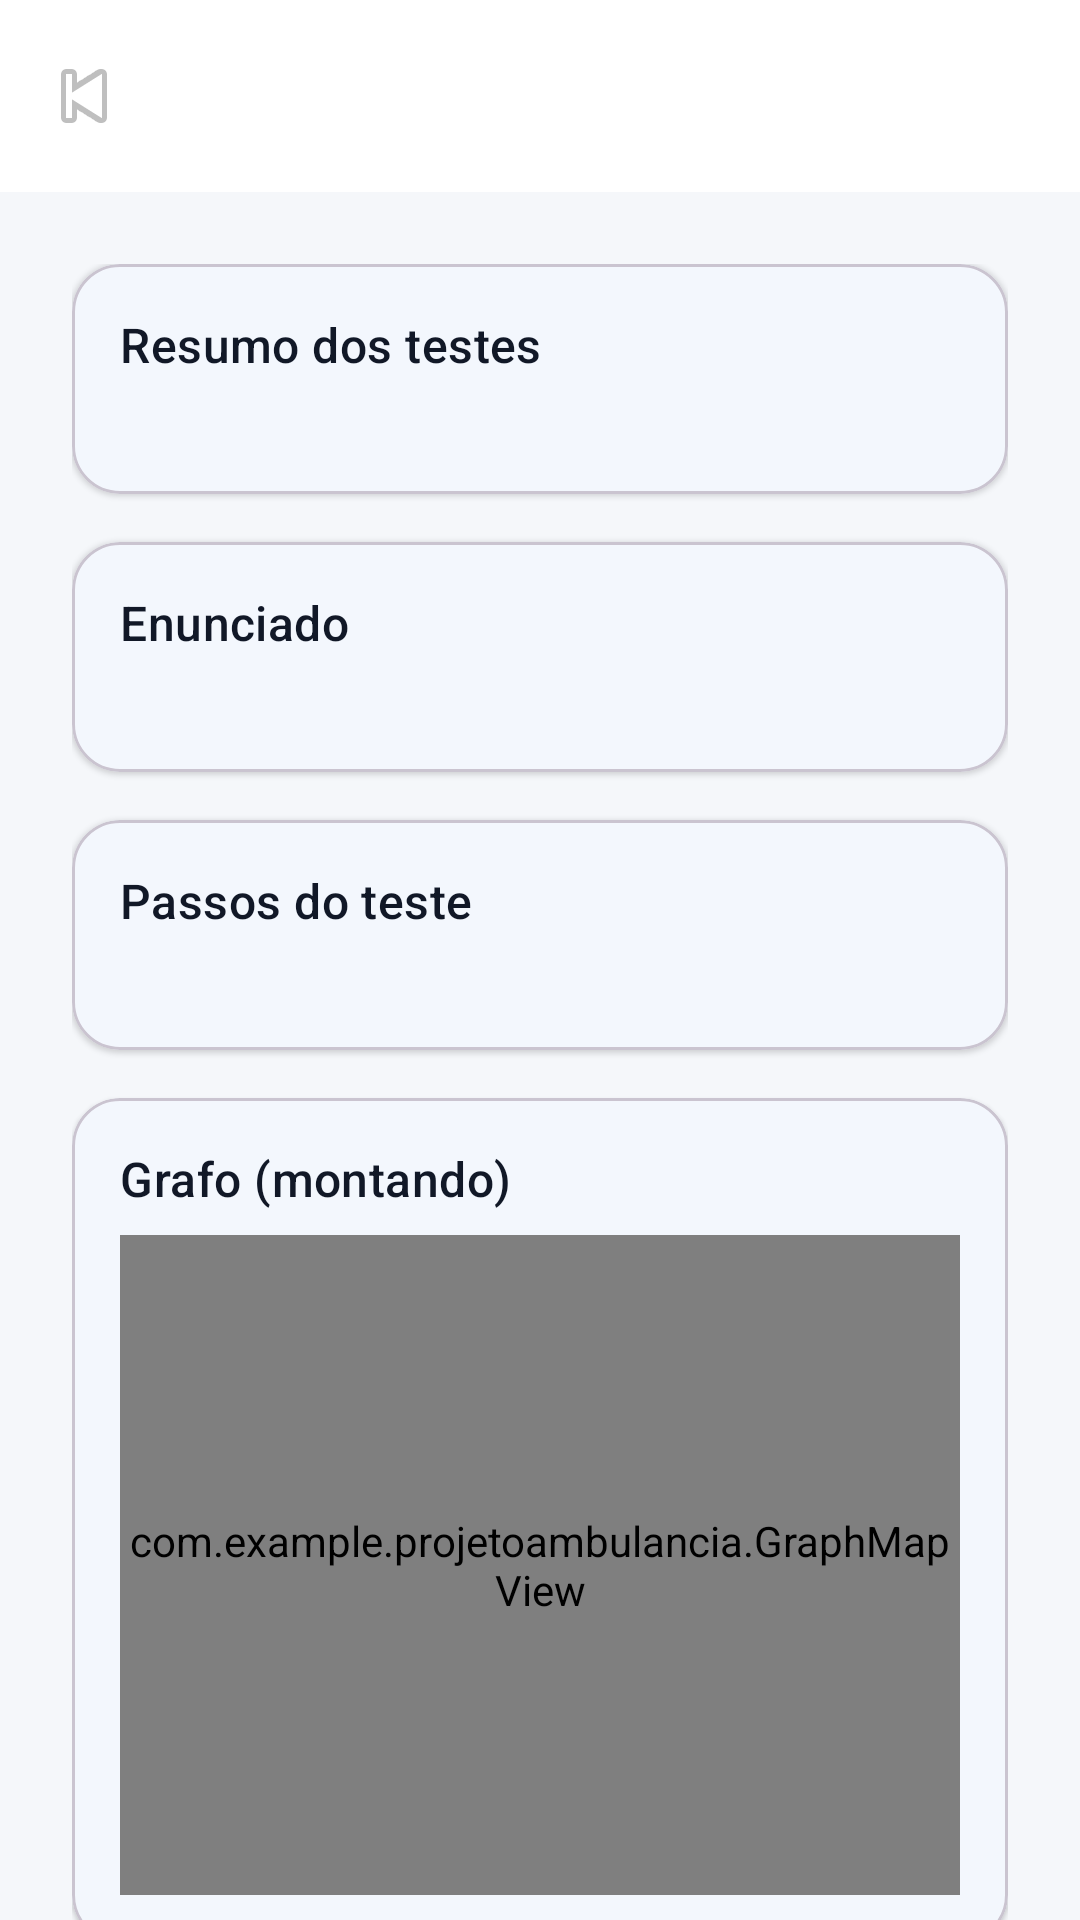

Write the Android layout XML for this screen, with the resource values it uses.
<!-- AndroidManifest.xml: application theme Theme.ProjetoAmbulancia -->
<!-- res/layout/activity_tests.xml -->
<?xml version="1.0" encoding="utf-8"?>
<LinearLayout xmlns:android="http://schemas.android.com/apk/res/android"
    xmlns:app="http://schemas.android.com/apk/res-auto"
    android:id="@+id/main_tests"
    android:layout_width="match_parent"
    android:layout_height="match_parent"
    android:background="?android:attr/colorBackground"
    android:orientation="vertical">

    <com.google.android.material.appbar.MaterialToolbar
        android:id="@+id/top_app_bar"
        style="@style/Widget.ProjetoAmbulancia.Toolbar"
        android:layout_width="match_parent"
        android:layout_height="wrap_content"
        android:title="Testes"
        app:navigationIcon="@android:drawable/ic_media_previous" />

    <androidx.core.widget.NestedScrollView
        android:layout_width="match_parent"
        android:layout_height="match_parent"
        android:fillViewport="true">

        <LinearLayout
            android:layout_width="match_parent"
            android:layout_height="wrap_content"
            android:orientation="vertical"
            android:paddingBottom="@dimen/space_m">

            <LinearLayout
                android:layout_width="match_parent"
                android:layout_height="wrap_content"
                android:orientation="vertical"
                android:padding="@dimen/space_l">

                <com.google.android.material.card.MaterialCardView
                    style="@style/Widget.ProjetoAmbulancia.Card"
                    android:layout_width="match_parent"
                    android:layout_height="wrap_content">

                    <LinearLayout
                        android:layout_width="match_parent"
                        android:layout_height="wrap_content"
                        android:orientation="vertical"
                        android:padding="@dimen/card_padding">

                        <com.google.android.material.textview.MaterialTextView
                            android:id="@+id/text_tests_summary"
                            android:layout_width="match_parent"
                            android:layout_height="wrap_content"
                            android:text="Resumo dos testes"
                            android:textAppearance="@style/TextAppearance.ProjetoAmbulancia.Section" />

                        <com.google.android.material.textview.MaterialTextView
                            android:id="@+id/text_tests_message"
                            android:layout_width="match_parent"
                            android:layout_height="wrap_content"
                            android:layout_marginTop="@dimen/space_xs"
                            android:textAppearance="@style/TextAppearance.ProjetoAmbulancia.Body" />
                    </LinearLayout>
                </com.google.android.material.card.MaterialCardView>

                <com.google.android.material.card.MaterialCardView
                    style="@style/Widget.ProjetoAmbulancia.Card"
                    android:layout_width="match_parent"
                    android:layout_height="wrap_content"
                    android:layout_marginTop="@dimen/space_m">

                    <LinearLayout
                        android:layout_width="match_parent"
                        android:layout_height="wrap_content"
                        android:orientation="vertical"
                        android:padding="@dimen/card_padding">

                        <com.google.android.material.textview.MaterialTextView
                            android:layout_width="match_parent"
                            android:layout_height="wrap_content"
                            android:text="Enunciado"
                            android:textAppearance="@style/TextAppearance.ProjetoAmbulancia.Section" />

                        <com.google.android.material.textview.MaterialTextView
                            android:id="@+id/text_tests_enunciado"
                            android:layout_width="match_parent"
                            android:layout_height="wrap_content"
                            android:layout_marginTop="@dimen/space_xs"
                            android:textAppearance="@style/TextAppearance.ProjetoAmbulancia.Body" />
                    </LinearLayout>
                </com.google.android.material.card.MaterialCardView>

                <com.google.android.material.card.MaterialCardView
                    style="@style/Widget.ProjetoAmbulancia.Card"
                    android:layout_width="match_parent"
                    android:layout_height="wrap_content"
                    android:layout_marginTop="@dimen/space_m">

                    <LinearLayout
                        android:layout_width="match_parent"
                        android:layout_height="wrap_content"
                        android:orientation="vertical"
                        android:padding="@dimen/card_padding">

                        <com.google.android.material.textview.MaterialTextView
                            android:layout_width="match_parent"
                            android:layout_height="wrap_content"
                            android:text="Passos do teste"
                            android:textAppearance="@style/TextAppearance.ProjetoAmbulancia.Section" />

                        <com.google.android.material.textview.MaterialTextView
                            android:id="@+id/text_tests_steps"
                            android:layout_width="match_parent"
                            android:layout_height="wrap_content"
                            android:layout_marginTop="@dimen/space_xs"
                            android:textAppearance="@style/TextAppearance.ProjetoAmbulancia.Body" />
                    </LinearLayout>
                </com.google.android.material.card.MaterialCardView>

                <com.google.android.material.card.MaterialCardView
                    style="@style/Widget.ProjetoAmbulancia.Card"
                    android:layout_width="match_parent"
                    android:layout_height="wrap_content"
                    android:layout_marginTop="@dimen/space_m">

                    <LinearLayout
                        android:layout_width="match_parent"
                        android:layout_height="wrap_content"
                        android:orientation="vertical"
                        android:padding="@dimen/card_padding">

                        <com.google.android.material.textview.MaterialTextView
                            android:layout_width="match_parent"
                            android:layout_height="wrap_content"
                            android:text="Grafo (montando)"
                            android:textAppearance="@style/TextAppearance.ProjetoAmbulancia.Section" />

                        <com.example.projetoambulancia.GraphMapView
                            android:id="@+id/graph_tests_view"
                            android:layout_width="match_parent"
                            android:layout_height="220dp"
                            android:layout_marginTop="@dimen/space_s" />
                    </LinearLayout>
                </com.google.android.material.card.MaterialCardView>

                <com.google.android.material.button.MaterialButton
                    android:id="@+id/button_run_tests"
                    style="@style/Widget.ProjetoAmbulancia.Button"
                    android:layout_width="match_parent"
                    android:layout_height="wrap_content"
                    android:layout_marginTop="@dimen/space_m"
                    android:text="Executar testes"
                    app:icon="@android:drawable/ic_media_play"
                    app:iconGravity="textStart"
                    app:iconPadding="@dimen/space_s" />
            </LinearLayout>

            <androidx.recyclerview.widget.RecyclerView
                android:id="@+id/list_tests"
                android:layout_width="match_parent"
                android:layout_height="wrap_content"
                android:clipToPadding="false"
                android:nestedScrollingEnabled="false"
                android:paddingBottom="@dimen/space_m" />
        </LinearLayout>
    </androidx.core.widget.NestedScrollView>
</LinearLayout>
<!-- resources referenced by this layout -->
<resources>
  <dimen name="card_padding">16dp</dimen>
  <dimen name="space_l">24dp</dimen>
  <dimen name="space_m">16dp</dimen>
  <dimen name="space_s">8dp</dimen>
  <dimen name="space_xs">4dp</dimen>
  <style name="TextAppearance.ProjetoAmbulancia.Body" parent="TextAppearance.Material3.BodyMedium">
          <item name="android:textColor">?attr/colorOnSurfaceVariant</item>
      </style>
  <style name="TextAppearance.ProjetoAmbulancia.Section" parent="TextAppearance.Material3.TitleMedium">
          <item name="android:textColor">?attr/colorOnSurface</item>
      </style>
  <style name="Widget.ProjetoAmbulancia.Button" parent="Widget.Material3.Button">
          <item name="android:insetLeft">0dp</item>
          <item name="android:insetRight">0dp</item>
          <item name="android:insetTop">0dp</item>
          <item name="android:insetBottom">0dp</item>
          <item name="android:minHeight">48dp</item>
          <item name="cornerRadius">12dp</item>
      </style>
  <style name="Widget.ProjetoAmbulancia.Card" parent="Widget.MaterialComponents.CardView">
          <item name="shapeAppearance">@style/ShapeAppearance.ProjetoAmbulancia.Card</item>
      </style>
  <style name="Widget.ProjetoAmbulancia.Toolbar" parent="Widget.Material3.Toolbar">
          <item name="android:background">?attr/colorSurface</item>
          <item name="titleTextColor">?attr/colorOnSurface</item>
          <item name="subtitleTextColor">?attr/colorOnSurfaceVariant</item>
      </style>
  <style name="Theme.ProjetoAmbulancia" parent="Base.Theme.ProjetoAmbulancia" />
  <style name="ShapeAppearance.ProjetoAmbulancia.Card" parent="ShapeAppearance.Material3.MediumComponent">
          <item name="cornerSize">@dimen/card_corner</item>
      </style>
  <style name="Base.Theme.ProjetoAmbulancia" parent="Theme.Material3.DayNight.NoActionBar">
          
          <item name="colorPrimary">@color/brand_primary</item>
          <item name="colorOnPrimary">@color/brand_on_primary</item>
          <item name="colorSecondary">@color/brand_secondary</item>
          <item name="colorOnSecondary">@color/brand_on_secondary</item>
          <item name="colorTertiary">@color/brand_tertiary</item>
          <item name="colorOnTertiary">@color/brand_on_tertiary</item>
          <item name="colorSurface">@color/surface</item>
          <item name="colorOnSurface">@color/on_surface</item>
          <item name="colorSurfaceVariant">@color/surface_variant</item>
          <item name="colorOnSurfaceVariant">@color/on_surface_variant</item>
          <item name="android:colorBackground">@color/background</item>
          <item name="colorOnBackground">@color/on_background</item>
          <item name="colorOutline">@color/outline</item>
          <item name="colorError">@color/error</item>
  
          <item name="android:statusBarColor">@android:color/transparent</item>
          <item name="android:windowLightStatusBar">true</item>
      </style>
  <dimen name="card_corner">16dp</dimen>
  <color name="brand_primary">#2563EB</color>
  <color name="brand_on_primary">#FFFFFF</color>
  <color name="brand_secondary">#10B981</color>
  <color name="brand_on_secondary">#0B1020</color>
  <color name="brand_tertiary">#F59E0B</color>
  <color name="brand_on_tertiary">#0B1020</color>
  <color name="surface">#FFFFFF</color>
  <color name="on_surface">#111827</color>
  <color name="surface_variant">#E9EDF3</color>
  <color name="on_surface_variant">#475569</color>
  <color name="background">#F5F7FA</color>
  <color name="on_background">#111827</color>
  <color name="outline">#CBD5E1</color>
  <color name="error">#EF4444</color>
</resources>
